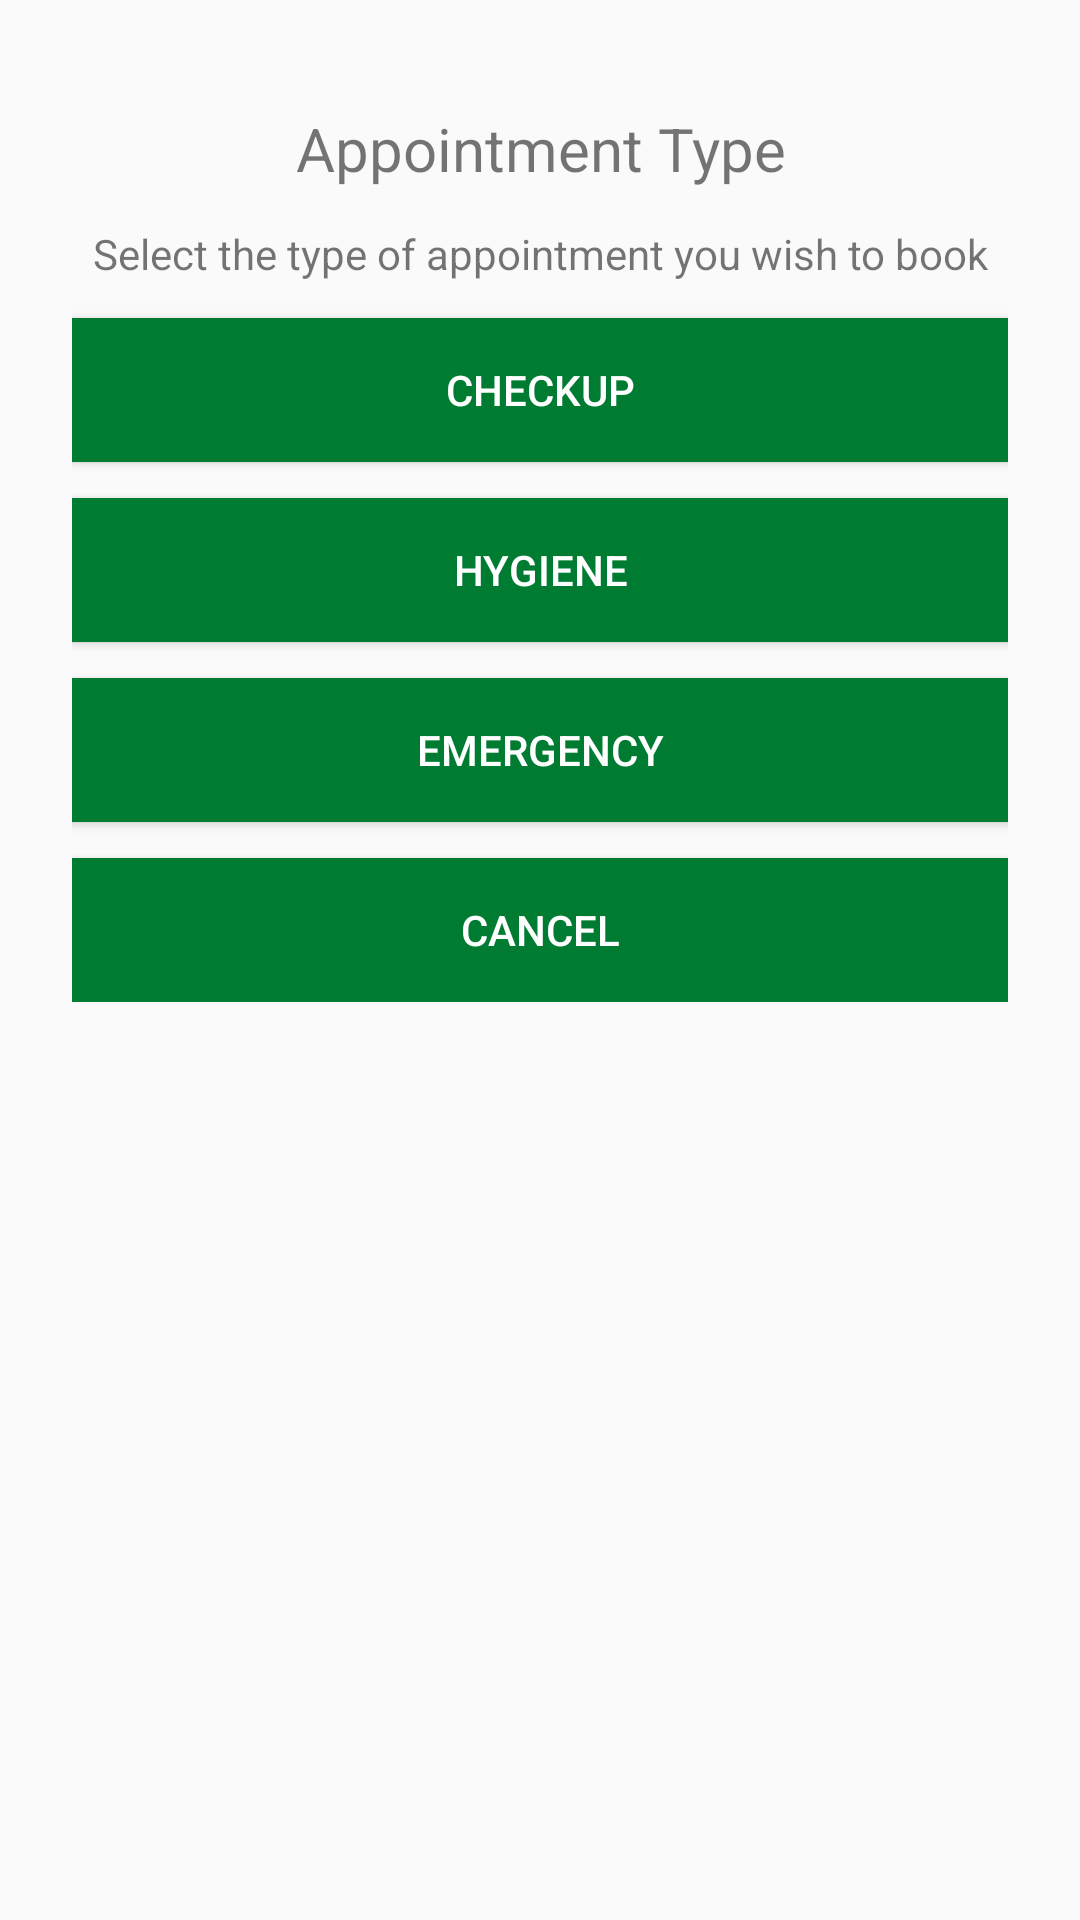

The Android layout XML behind this screen, and the referenced resources:
<!-- AndroidManifest.xml: application theme AppTheme -->
<!-- res/layout/appointment_stage_1.xml -->
<?xml version="1.0" encoding="utf-8"?>
<LinearLayout xmlns:android="http://schemas.android.com/apk/res/android"
    android:layout_width="match_parent"
    android:layout_height="wrap_content">

    <LinearLayout
        android:layout_width="match_parent"
        android:layout_height="wrap_content"
        android:orientation="vertical"
        android:padding="24dp">

        <TextView
            android:layout_width="match_parent"
            android:layout_height="wrap_content"
            android:text="Appointment Type"
            android:textSize="20sp"
            android:gravity="center"
            android:padding="12dp"/>

        <TextView
            android:layout_width="match_parent"
            android:layout_height="wrap_content"
            android:gravity="center"
            android:text="Select the type of appointment you wish to book"
            />

        <Button
            android:layout_width="match_parent"
            android:layout_height="wrap_content"
            android:layout_marginTop="12dp"
            android:background="@color/colorPrimaryDarker"
            android:text="CHECKUP"
            android:textColor="@color/colorWhite"
            android:id="@+id/ap_checkup"
            />

        <Button
            android:layout_width="match_parent"
            android:layout_height="wrap_content"
            android:layout_marginTop="12dp"
            android:background="@color/colorPrimaryDarker"
            android:text="HYGIENE"
            android:textColor="@color/colorWhite"
            android:id="@+id/ap_hygiene"
            />
        <Button
            android:layout_width="match_parent"
            android:layout_height="wrap_content"
            android:layout_marginTop="12dp"
            android:background="@color/colorPrimaryDarker"
            android:text="EMERGENCY"
            android:textColor="@color/colorWhite"
            android:id="@+id/ap_emergency"
            />
        <Button
            android:layout_width="match_parent"
            android:layout_height="wrap_content"
            android:layout_marginTop="12dp"
            android:background="@color/colorPrimaryDarker"
            android:text="CANCEL"
            android:textColor="@color/colorWhite"
            android:id="@+id/ap_cancel"
            />

    </LinearLayout>


</LinearLayout>
<!-- resources referenced by this layout -->
<resources>
  <color name="colorPrimaryDarker">#007C32</color>
  <color name="colorWhite">#FFFFFF</color>
  <style name="AppTheme" parent="Theme.AppCompat.Light.NoActionBar">
          
          <item name="colorPrimary">@color/colorPrimary</item>
          <item name="colorPrimaryDark">@color/colorPrimaryDark</item>
          <item name="colorAccent">@color/colorAccent</item>
          <item name="drawerArrowStyle">@style/DrawerArrowStyle</item>
  
      </style>
  <color name="colorPrimary">#8BC34A</color>
  <color name="colorPrimaryDark">#689F38</color>
  <color name="colorAccent">#4CAF50</color>
  <style name="DrawerArrowStyle" parent="Widget.AppCompat.DrawerArrowToggle">
          <item name="color">@color/colorPrimaryDarker</item>
      </style>
</resources>
